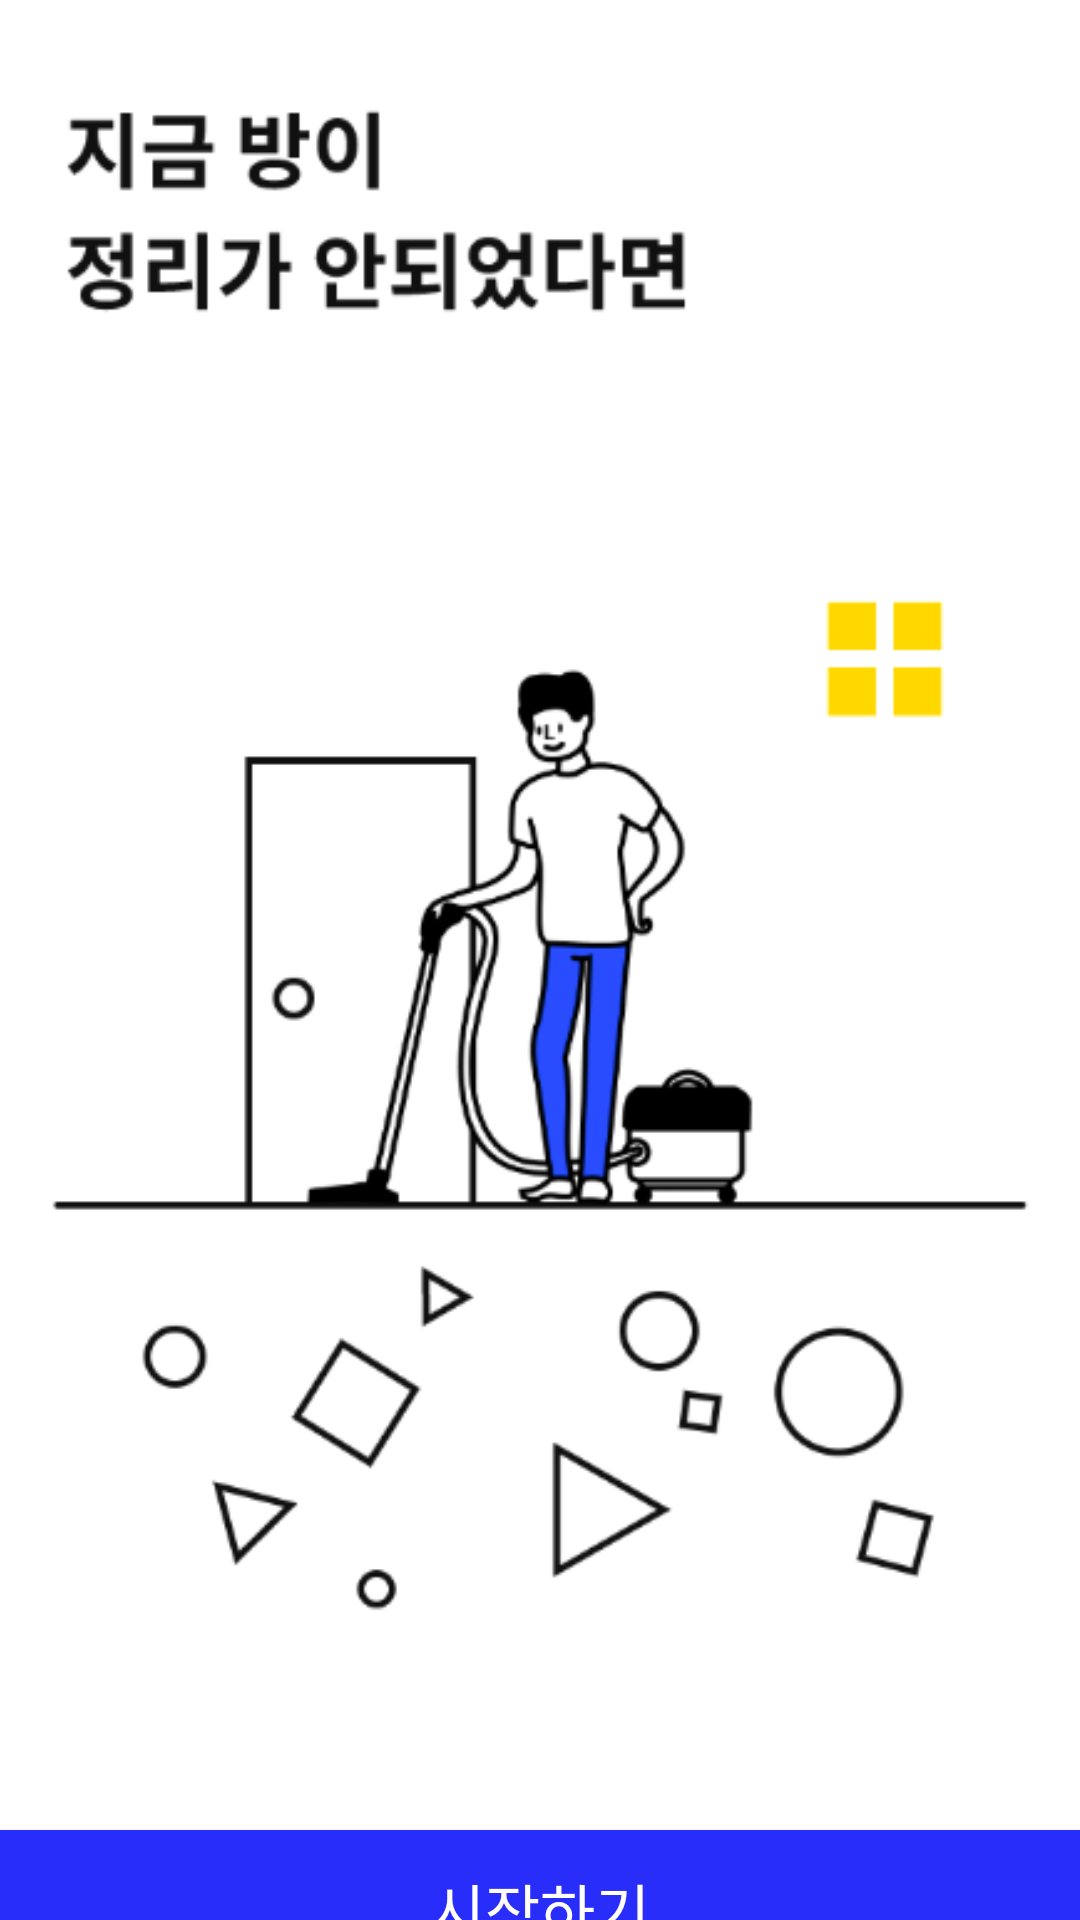

Reconstruct the res/layout file that produces this screen, plus the resources it refers to.
<!-- AndroidManifest.xml: application theme AppTheme -->
<!-- res/layout/activity_main2.xml -->
<?xml version="1.0" encoding="utf-8"?>
<androidx.constraintlayout.widget.ConstraintLayout xmlns:android="http://schemas.android.com/apk/res/android"
    xmlns:app="http://schemas.android.com/apk/res-auto"
    xmlns:tools="http://schemas.android.com/tools"
    android:layout_width="match_parent"
    android:layout_height="match_parent"
    tools:context="start.Main2Activity"
    android:background="@color/colorWhite">

    <ImageView
        android:id="@+id/imageView"
        android:layout_width="353dp"
        android:layout_height="575dp"
        android:layout_marginStart="29dp"
        android:layout_marginLeft="29dp"
        android:layout_marginTop="45dp"
        android:layout_marginEnd="29dp"
        android:layout_marginRight="29dp"
        android:layout_marginBottom="111dp"
        app:layout_constraintBottom_toBottomOf="parent"
        app:layout_constraintEnd_toEndOf="parent"
        app:layout_constraintStart_toStartOf="parent"
        app:layout_constraintTop_toTopOf="parent"
        app:srcCompat="@drawable/prolog" />

    <Button
        android:id="@+id/startbutton"
        android:layout_width="match_parent"
        android:layout_height="53dp"
        android:layout_marginTop="58dp"
        android:background="#282DF9"

        android:onClick="onClick"

        android:text="시작하기"
        android:textColor="#ffffff"
        android:textSize="20sp"

        app:layout_constraintBottom_toBottomOf="parent"
        app:layout_constraintEnd_toEndOf="parent"
        app:layout_constraintStart_toStartOf="parent"
        app:layout_constraintTop_toBottomOf="@+id/imageView"
        />
</androidx.constraintlayout.widget.ConstraintLayout>
<!-- resources referenced by this layout -->
<resources>
  <color name="colorWhite">#FFFFFF</color>
  <!-- drawable prolog: png bitmap (drawable-v24, 52751 bytes) -->
  <style name="AppTheme" parent="Base.Theme.AppCompat.Light.DarkActionBar">
          
          <item name="windowNoTitle">true</item>
          <item name="colorPrimary">@color/colorPrimary</item>
          <item name="colorPrimaryDark">@color/colorPrimaryDark</item>
          <item name="colorAccent">@color/colorAccent</item>
      </style>
  <color name="colorPrimary">#008577</color>
  <color name="colorPrimaryDark">#00574B</color>
  <color name="colorAccent">#D81B60</color>
</resources>
